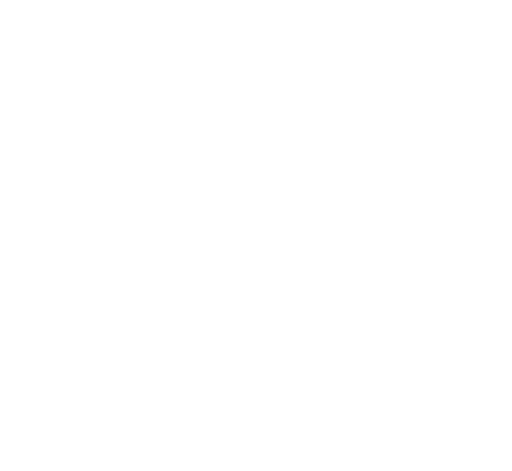
t = 0.00 s
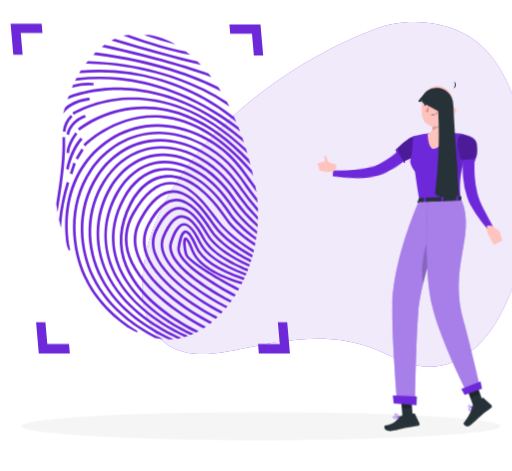
t = 1.44 s
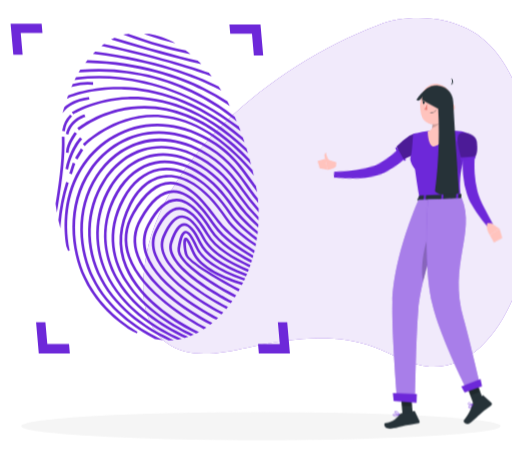
t = 3.24 s
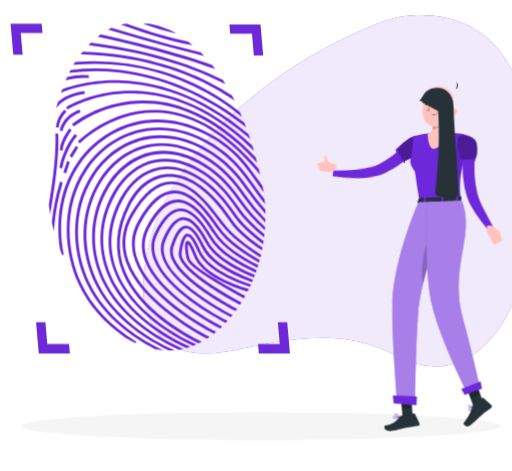
t = 4.64 s
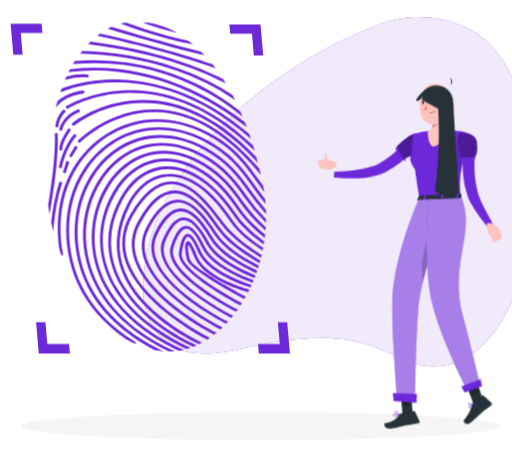
t = 6.44 s
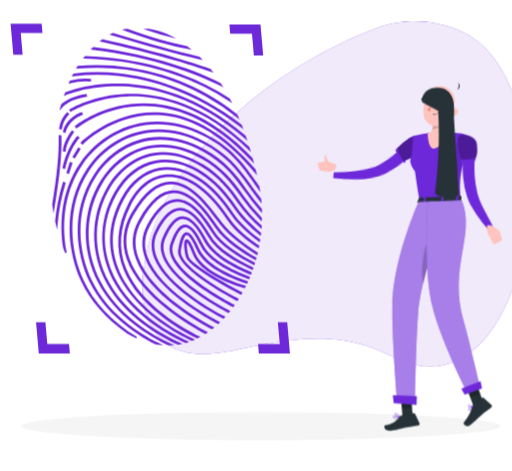
t = 7.94 s

The animated SVG that drew these frames (rendered in a browser with its animation timeline set to each time). Animation: 8 CSS @keyframes rules; one cycle of 9.44 s, repeats indefinitely.

<svg xmlns="http://www.w3.org/2000/svg" viewBox="39 71 414 381" id="ss-verifying-f"><style>svg#ss-verifying-f #point{transform-box:view-box;transform-origin:372px 195px;animation:1.6s ease-in-out 1.0s infinite k-point}svg#ss-verifying-f #head{transform-box:view-box;transform-origin:392px 179px;animation:4s ease-in-out 1.0s infinite k-head}svg#ss-verifying-f #background-simple{transform-box:fill-box;transform-origin:center;animation:0.8s 1 both cubic-bezier(.2,.7,.2,1) bxGrow,8s infinite none ease-in-out drift;animation-delay:0s,0.9s}svg#ss-verifying-f #Shadow{transform-box:fill-box;transform-origin:center;animation:0.6s 1 both linear bxFade;animation-delay:0.2s}svg#ss-verifying-f #Character{transform-box:fill-box;transform-origin:center;animation:0.7s 1 both cubic-bezier(.2,.7,.2,1) bxIn,3.2s infinite none ease-in-out bob;animation-delay:0.18s,1.08s}svg#ss-verifying-f #Graphics{transform-box:fill-box;transform-origin:center;animation:0.7s 1 both cubic-bezier(.2,.7,.2,1) bxIn;animation-delay:0.36s}svg#ss-verifying-f #Fingerprint{transform-box:fill-box;transform-origin:center;animation:0.7s 1 both cubic-bezier(.2,.7,.2,1) bxIn,2s infinite none ease-in-out pulse;animation-delay:0.54s,1.44s}@keyframes bob{0%,100%{transform:none}50%{transform:translateY(-3px)}}@keyframes bxFade{from{opacity:0}to{opacity:1}}@keyframes bxGrow{from{opacity:0;transform:scale(.92)}to{opacity:1;transform:none}}@keyframes bxIn{from{opacity:0;transform:translateY(14px)}to{opacity:1;transform:none}}@keyframes drift{0%,100%{transform:none}50%{transform:translate(4px,-3px) scale(1.02)}}@keyframes pulse{0%,100%{transform:scale(1)}50%{transform:scale(1.08)}}@keyframes k-point{0%,100%{transform:rotate(0deg)}50%{transform:rotate(-8deg)}}@keyframes k-head{0%,100%{transform:rotate(0)}30%,50%{transform:rotate(-6deg)}75%{transform:rotate(3deg)}}@media (prefers-reduced-motion: reduce){svg#ss-verifying-f *{animation:none!important}}</style><g id="background-simple"><path d="M155.68,284.93c-1.69,11.53-2.45,23.37-.06,34.78s8.21,22.42,17.63,29.28c17.66,12.85,42,8.25,63.37,3.68,33.58-7.17,69.39-12.69,101.6-.76,14.91,5.52,28.9,14.73,44.77,15.76,15,1,29.82-5.81,40.92-16s18.86-23.47,25-37.2a219.45,219.45,0,0,0,6.62-161.13c-8-22.54-21-45-42.45-55.51-21.76-10.64-48.74-11.56-71.38-2.94C254,128.33,167.63,203.51,155.68,284.93Z" style="fill:#6D28D9" /><g style="opacity:0.9"><path d="M155.68,284.93c-1.69,11.53-2.45,23.37-.06,34.78s8.21,22.42,17.63,29.28c17.66,12.85,42,8.25,63.37,3.68,33.58-7.17,69.39-12.69,101.6-.76,14.91,5.52,28.9,14.73,44.77,15.76,15,1,29.82-5.81,40.92-16s18.86-23.47,25-37.2a219.45,219.45,0,0,0,6.62-161.13c-8-22.54-21-45-42.45-55.51-21.76-10.64-48.74-11.56-71.38-2.94C254,128.33,167.63,203.51,155.68,284.93Z" style="fill:#fff" /></g></g><g id="Shadow"><ellipse id="path" cx="250" cy="415.69" rx="193.89" ry="11.32" style="fill:#f5f5f5" /></g><g id="Character"><g id="group"><g id="point"><path d="M373.51,194.41l-1,.9-.79.7c-.58.52-1.15,1-1.74,1.46-1.17.93-2.35,1.86-3.56,2.72-.25.17-.5.35-.74.5a8.73,8.73,0,0,1-.74.5l-.59.4c-1.82,1.2-3.66,2.32-5.55,3.38q-2.06,1.13-4.17,2.1c-1.32.62-2.67,1.19-4,1.71l-2.14.77c-.73.25-1.46.45-2.17.69l-1.1.33-1.19.3c-.78.18-1.57.36-2.33.48a67.28,67.28,0,0,1-17.93.18c-2.9-.31-5.78-.74-8.62-1.23-2-.35-4-.76-6-1.25-.83-.19-1.67-.41-2.51-.64l.87-4.48,2.4.21c2,.16,3.95.31,5.91.4,2.77.13,5.54.28,8.3.28a74.05,74.05,0,0,0,15.93-1.39c.61-.14,1.21-.31,1.8-.48l.86-.28.92-.35c.6-.24,1.2-.42,1.84-.71l1.77-.8a78.45,78.45,0,0,0,7-3.68c1.57-.93,3.12-1.93,4.64-3l.91-.64c.18-.12.37-.25.55-.39l.58-.41.18-.13c1-.73,2-1.51,3-2.29l1.52-1.26,1.41-1.22,4.74,4.88Z" style="fill:#6D28D9" /><path d="M366.14,201.51a.78.78,0,0,1-.4.92.81.81,0,0,1-1.05-.27l-.31-.57-4.51-8.06-.8-1.43a.8.8,0,0,1,.31-1.09h0a.84.84,0,0,1,.2-.08.82.82,0,0,1,.74.21.86.86,0,0,1,.14.18l.71,1.28,4.53,8.09.38.68A.78.78,0,0,0,366.14,201.51Z" style="fill:#6D28D9" /></g><path d="M310.93,204.45,302,201.68l1.63,8.88s4.78,0,7.06-2.79Z" style="fill:#ffc3bd" /><polygon points="295.77 203.5 297.47 209.28 303.65 210.56 302.02 201.68 295.77 203.5" style="fill:#ffc3bd" /><path d="M302.8,204.18a10.41,10.41,0,0,1-1.51-5.18c.09-2.38,1.44-2.21,1.44-2.21s-.25,2.83,3.45,7.6l.09.13Z" style="fill:#ffc3bd" /><path d="M380,192c-.77,2.32-3.66,4.49-6.69,6.2a55.91,55.91,0,0,1-7.2,3.36l-.81.3-.36-.62-4.55-8.05-.75-1.33.66-.67a67,67,0,0,1,10-8.25c1.88-1.14,3.62-1.83,4.81-1.55C380.56,182.58,381.54,187.44,380,192Z" style="fill:#6D28D9" /><path d="M380,192c-.77,2.32-3.66,4.49-6.69,6.2a55.91,55.91,0,0,1-7.2,3.36l-.81.3-.36-.62-4.55-8.05-.75-1.33.66-.67a67,67,0,0,1,10-8.25c1.88-1.14,3.62-1.83,4.81-1.55C380.56,182.58,381.54,187.44,380,192Z" style="opacity:0.30000000000000004;isolation:isolate" /><path d="M415,180.33c3.19,1.47,3.58,2.31,3.08,4.62-1,4.47-1.78,8.43-2.44,12-.16.86-.31,1.7-.46,2.51,0,.15-.05.3-.08.46h0c0,.16-.06.3-.09.45s-.08.48-.13.71c-3.15,7.26-4.44,16.09-3.63,29.1.07,1,.08,2,.13,3h-3.26l-10.7,0h-1.63l-12.5.08-1.62,0-3.55,0c-.09-.56-.18-1.09-.27-1.63h0c-.92-5.44-1.68-10.31-2.32-14.63-.36-2.47-.69-4.77-1-6.9,0,0-5.34-6.59-3.39-10.63,1.15-2.37,1.68-16.87,1.88-17.5s.37-.62.37-.62c1-.21,2-.42,2.95-.6q4.37-.89,8.78-1.48c1-.14,2.05-.27,3.08-.38a109.59,109.59,0,0,1,12.16-.28c.26,0,.5,0,.76,0,1,0,2,.08,3,.14,1.18.06,2.36.16,3.53.26a45.71,45.71,0,0,1,4.69.49Z" style="fill:#6D28D9" /><path d="M398.57,161.14c-.84,5.15-1.52,14.56,2.18,17.85,0,0-1.9,11.1-11.26,12.78-4.52-1.14-4.64-12.23-4.64-12.23,5.62-1.57,3.74-7.19,4.14-12.88Z" style="fill:#ffc3bd" /><g id="head"><path d="M387.89,161.14c1,4.08,2,10.92.56,15.29,3-.63,7.44-3,8.06-5.65a33.44,33.44,0,0,0,.11-5.39Z" style="opacity:0.2;isolation:isolate" /><path d="M405.35,154.41c-1.13,8.49-1.42,12.11-6,16.18-6.94,6.13-17.12,2.89-18.56-5.75-1.3-7.8.75-20.37,9.34-23.18a11.7,11.7,0,0,1,15.25,12.75Z" style="fill:#ffc3bd" /><path d="M406.87,143.3h-.07l-.14.19Z" style="fill:#263238" /><path d="M407,143.17l-.15.13A.2.2,0,0,0,407,143.17Z" style="fill:#263238" /><path d="M406.8,143.3l0-.06-.14.06S406.77,143.3,406.8,143.3Z" style="fill:#263238" /><path d="M407.37,137.68a5.46,5.46,0,0,1-.53,5.56,3.14,3.14,0,0,0,.53-5.56Z" style="fill:#263238" /><path d="M407.84,162.78a6.26,6.26,0,0,1-4,2.68c-2.16.41-3.06-1.55-2.31-3.49.67-1.76,2.61-4,4.69-3.63a2.83,2.83,0,0,1,2.09,3.4A2.87,2.87,0,0,1,407.84,162.78Z" style="fill:#ffc3bd" /><path d="M392.25,155.89c-.05.69-.47,1.21-.91,1.19s-.79-.61-.74-1.31.46-1.21.91-1.19S392.29,155.2,392.25,155.89Z" style="fill:#263238" /><path d="M384.4,155.34c-.06.69-.46,1.22-.91,1.2s-.79-.62-.73-1.32.45-1.22.9-1.2S384.48,154.63,384.4,155.34Z" style="fill:#263238" /><path d="M383.86,154.07l-1.62-.55S383,154.8,383.86,154.07Z" style="fill:#263238" /><path d="M386.39,156.68a19,19,0,0,1-2.78,4.26,3,3,0,0,0,2.43.63Z" style="fill:#ed847e" /><path d="M389.58,164.41a6.83,6.83,0,0,1-1.28,0,.17.17,0,0,1-.16-.18h0a.18.18,0,0,1,.18-.16,5.52,5.52,0,0,0,4.67-1.85.16.16,0,0,1,.22-.07.14.14,0,0,1,.08.2s0,0,0,0A5.58,5.58,0,0,1,389.58,164.41Z" style="fill:#263238" /><path d="M395.48,151.19a.37.37,0,0,1-.31-.13,3.25,3.25,0,0,0-2.71-1.33.35.35,0,0,1-.37-.32.33.33,0,0,1,.31-.36h0a3.92,3.92,0,0,1,3.3,1.59.33.33,0,0,1-.05.47A.38.38,0,0,1,395.48,151.19Z" style="fill:#263238" /><path d="M381.58,150.41a.36.36,0,0,1-.33-.08.34.34,0,0,1,0-.48h0a3.94,3.94,0,0,1,3.44-1.26.33.33,0,0,1,.28.37v0a.32.32,0,0,1-.39.26h0a3.31,3.31,0,0,0-2.82,1.07A.38.38,0,0,1,381.58,150.41Z" style="fill:#263238" /><path d="M391.71,154.62l-1.63-.56S390.84,155.39,391.71,154.62Z" style="fill:#263238" /><path id="haircap" d="M405.0 163.7 C406.6 142.0 392.0 135.7 378.0 152.5 C379.0 154.6 381.6 152.5 384.2 149.7 C390.7 152.5 397.2 156.0 399.3 163.7 C400.3 168.2 401.9 171.8 403.4 174.2 Z" style="fill:#263238" /></g><path id="hairlong" d="M380.3 154.2 C379.0 138.5 405.0 137.8 405.5 156.0 C407.1 187.5 408.9 208.5 410.2 229.5 C402.4 233.0 393.3 231.2 390.7 227.8 C393.3 208.5 394.6 184.0 393.3 161.2 Z" style="fill:#263238" /><path d="M407.76,186.13s-.36,15.59,1,22.5,2.43,5.19,2.43,5.19.67-10.73,2-13.72S407.76,186.13,407.76,186.13Z" style="opacity:0.1;isolation:isolate" /><path d="M422.93,199.08c-.09,1.06-.15,2.35-.21,3.54s-.09,2.44-.09,3.66c0,2.45,0,4.91.19,7.34a75.59,75.59,0,0,0,2.23,14.26c.32,1.11.65,2.28,1,3.35s.83,2.18,1.3,3.29c1,2.22,2.07,4.48,3.21,6.72,2.29,4.49,4.72,9,7.13,13.5l-3.84,2.7a128.34,128.34,0,0,1-9.62-12.52c-1.49-2.18-2.91-4.42-4.23-6.82-.66-1.2-1.3-2.42-1.88-3.76s-1-2.62-1.5-3.94a70.11,70.11,0,0,1-3.22-16.09,78.65,78.65,0,0,1-.36-8.12c0-1.36,0-2.69.1-4.05s.15-2.66.32-4.16Z" style="fill:#6D28D9" /><path d="M436.46,253.77l6.5,4.55L435,263.4s-3.53-4.8-1.95-9.68Z" style="fill:#ffc3bd" /><polygon points="445.17 265.81 438.35 269.41 435.03 263.41 442.96 258.32 445.17 265.81" style="fill:#ffc3bd" /><path d="M424.47,187.53c1.5,11.27-1.88,13.1-1.88,13.1l-10.55,1s-5.19-15.71-2.13-19.55C413.1,178.08,423.74,182.06,424.47,187.53Z" style="fill:#6D28D9" /><path d="M424.47,187.53c1.5,11.27-1.88,13.1-1.88,13.1l-10.55,1s-5.19-15.71-2.13-19.55C413.1,178.08,423.74,182.06,424.47,187.53Z" style="opacity:0.30000000000000004;isolation:isolate" /><path d="M423.59,200.47h0a.83.83,0,0,1-.74.9h0l-10.72,1a.82.82,0,0,1-.89-.74h0a.81.81,0,0,1,.72-.89h0l10.72-1A.83.83,0,0,1,423.59,200.47Z" style="fill:#6D28D9" /><path d="M377.82,231.69l-1.46,3.19c-.12.25.15.5.58.47l34.41-1.56c.32,0,.58-.18.59-.37l.21-3.14c0-.22-.27-.4-.62-.39l-33.14,1.49A.66.66,0,0,0,377.82,231.69Z" style="fill:#263238" /><path d="M382.74,235.47l-.94,0c-.19,0-.34-.08-.33-.19l.3-4.09c0-.11.17-.22.36-.23l.95,0c.18,0,.34.09.32.2l-.29,4.09A.36.36,0,0,1,382.74,235.47Z" style="fill:#6D28D9" /><path d="M408.9,234.52l-.94,0c-.19,0-.34-.08-.34-.2l.3-4.09c0-.11.17-.23.36-.23l1,0a.25.25,0,0,1,.33.21l-.29,4.09C409.26,234.41,409.09,234.51,408.9,234.52Z" style="fill:#6D28D9" /><path d="M396.9,235l-.95,0a.24.24,0,0,1-.32-.21l.29-4.08c0-.11.18-.22.37-.23l.94,0c.19,0,.34.09.33.21l-.3,4.09C397.25,234.9,397.06,235,396.9,235Z" style="fill:#6D28D9" /><path d="M362,408.71H362c-.24-.07-.95-.26-1.76-.43-1.31-.26-2.9-.46-3.38,0a.52.52,0,0,0-.14.56,1.22,1.22,0,0,0,.65.86,3.39,3.39,0,0,0,2.06.16,12.42,12.42,0,0,0,2.18-.64A3.07,3.07,0,0,0,362,409h0l0,0a.15.15,0,0,0,.1-.16A.16.16,0,0,0,362,408.71Zm-4.48.66a.87.87,0,0,1-.49-.63.23.23,0,0,1,.06-.24.67.67,0,0,1,.38-.15v0a12.47,12.47,0,0,1,4,.5C360.42,409.27,358.46,409.86,357.53,409.37Z" style="fill:#6D28D9" /><polygon points="372.95 410.95 364.68 411.42 362.93 390.68 371.19 390.2 372.95 410.95" style="fill:#263238" /><polygon points="429.76 396.82 421.74 399.91 414.85 381.05 422.87 377.97 429.76 396.82" style="fill:#263238" /><path d="M421.46,399.18l7.55-6.06a.69.69,0,0,1,.91,0l6.46,5.85a1.38,1.38,0,0,1,0,1.95.65.65,0,0,1-.12.11c-2.66,2.07-4.06,2.93-7.35,5.61-2,1.68-7,6.49-9.87,8.75s-6.05-1-5-2.16c4.37-5.38,6.1-9.84,6.68-12.75A2.28,2.28,0,0,1,421.46,399.18Z" style="fill:#263238" /><path d="M363.61,407.43l10.09-1.67a.87.87,0,0,1,.93.5l3.52,7.63a1.29,1.29,0,0,1-.61,1.7,1.14,1.14,0,0,1-.36.1c-3.55.62-5.24.85-9.68,1.61-2.74.45-10.59,3.06-14.39,2.63s-4.07-4.26-2.49-4.42c7.06-.76,9.9-4.94,11.68-7.28A2.08,2.08,0,0,1,363.61,407.43Z" style="fill:#263238" /><polygon points="362.92 390.69 363.83 401.38 372.17 401.75 371.19 390.21 362.92 390.69" style="opacity:0.2;isolation:isolate" /><polygon points="423.7 380.2 415.68 383.28 419.24 393 427.25 389.92 423.7 380.2" style="opacity:0.2;isolation:isolate" /><path d="M377.41,234.91s-20.3,45.22-21.17,82.87C355.66,343,360,395.29,360,395.29l14.57,3.07s.78-53.58,2.64-74.27c3.19-35.41,25.88-90.09,25.88-90.09Z" style="fill:#6D28D9" /><path d="M377.41,234.91s-20.3,45.22-21.17,82.87C355.66,343,360,395.29,360,395.29l14.57,3.07s.78-53.58,2.64-74.27c3.19-35.41,25.88-90.09,25.88-90.09Z" style="fill:#fff;opacity:0.4" /><path d="M389.85,251.64,392.57,262a408.92,408.92,0,0,0-11.51,39.24C377.9,281.54,386.07,260.48,389.85,251.64Z" style="opacity:0.2;isolation:isolate" /><polygon points="357.28 397.64 375.78 399.06 376.04 392.02 356.59 391.22 357.28 397.64" style="fill:#6D28D9" /><path d="M385.07,234.72s-4.14,51.42,3.46,84.33c6.14,26.58,28.13,69.91,28.13,69.91l10-6.39s-7.84-33.83-12.85-51.71c-12.29-43.86,9.85-68.84-1.4-97.24Z" style="fill:#6D28D9" /><path d="M385.07,234.72s-4.14,51.42,3.46,84.33c6.14,26.58,28.13,69.91,28.13,69.91l10-6.39s-7.84-33.83-12.85-51.71c-12.29-43.86,9.85-68.84-1.4-97.24Z" style="fill:#fff;opacity:0.4" /><polygon points="414.73 390.7 428.76 385.65 427.53 379.79 411.95 385.93 414.73 390.7" style="fill:#6D28D9" /><path d="M421.46,400.34h0l-.05,0h-.11l-.59.19c-.26.1-.58.21-.91.35h0c-.92.39-1.92.93-2.09,1.51a.68.68,0,0,0,.18.65,1.26,1.26,0,0,0,.67.43l.31,0a2.35,2.35,0,0,0,1.31-.86h0a9.33,9.33,0,0,0,1.29-1.94.36.36,0,0,0,0-.07,0,0,0,0,0,0,0,.09.09,0,0,0,0-.05A.14.14,0,0,0,421.46,400.34Zm-.48.44h0a9.7,9.7,0,0,1-.57.94,3.06,3.06,0,0,1-1.57,1.4.81.81,0,0,1-.72-.33.34.34,0,0,1-.1-.32c.16-.56,1.56-1.19,2.59-1.56l.37-.13s0,0,0,0Z" style="fill:#6D28D9" /><path d="M421.44,400.33l-.05,0a4,4,0,0,0-.5-.38,4.53,4.53,0,0,0-2.65-1.06,1.07,1.07,0,0,0-.74.46.69.69,0,0,0,0,.86,2,2,0,0,0,1.16.55,6.1,6.1,0,0,0,1.13.11h0a7.73,7.73,0,0,0,.84,0c.26,0,.52-.1.77-.16l.06,0a.36.36,0,0,0,0-.07,0,0,0,0,0,0,0,.09.09,0,0,0,0-.05A.17.17,0,0,0,421.44,400.33Zm-3.68-.36c-.05-.07-.13-.2,0-.45a.7.7,0,0,1,.51-.32,1.87,1.87,0,0,1,.47,0,6.26,6.26,0,0,1,2,1l.21.16a2.3,2.3,0,0,1-.26,0C419.69,400.58,418.15,400.45,417.76,400Z" style="fill:#6D28D9" /><path d="M362.21,408.82a2.77,2.77,0,0,0-.13-.29c-.41-.86-1.69-3.28-3.33-2.78-.48.14-.6.41-.59.61,0,.57,1,1.34,2,1.91a11.12,11.12,0,0,0,1.28.61l.27.09.24.07h.08l.12-.06A.2.2,0,0,0,362.21,408.82Zm-3.7-2.47s0-.17.32-.26l.15,0c1.27-.19,2.35,1.79,2.74,2.58C360.42,408.19,358.53,407,358.51,406.35Z" style="fill:#6D28D9" /></g></g><g id="Graphics"><polygon points="72.61 90.19 73.27 97.74 55.69 97.74 57.23 115.32 49.68 115.32 47.48 90.19 72.61 90.19" style="fill:#6D28D9" /><polygon points="95.42 356.85 94.76 349.3 77.18 349.3 75.64 331.71 68.09 331.71 70.29 356.85 95.42 356.85" style="fill:#6D28D9" /><polygon points="248.31 356.85 247.65 349.3 265.23 349.3 263.69 331.72 271.24 331.72 273.44 356.85 248.31 356.85" style="fill:#6D28D9" /><polygon points="224.49 90.8 225.15 98.35 242.74 98.35 244.28 115.94 251.82 115.94 249.63 90.8 224.49 90.8" style="fill:#6D28D9" /></g><g id="Fingerprint"><path d="M190.35,115l2.48.45-2.05-1.58c-.54-.42-1.1-.84-1.65-1.24l-.13-.1-.16,0C176.17,110,160.75,105.57,143,99.2l-.15-.06-.16,0c-.59.08-1.18.18-1.76.29l-2.22.43,2.22.81C160.27,107.71,176.9,112.51,190.35,115Z" style="fill:#6D28D9" /><path d="M199.48,123.07l2,.47L200,122c-.38-.4-.77-.78-1.17-1.17l-.14-.13-.19,0c-17.68-4.2-40.06-10.36-66.49-18.29l-.24-.07-.21.09-1.15.55-1.43.71,1.62.49C158.22,112.45,181.39,118.82,199.48,123.07Z" style="fill:#6D28D9" /><path d="M207.88,132.68l2,.7-1.29-1.67c-.19-.25-.39-.49-.58-.73l-.26-.32,0-.25-.44-.16c-15.29-5.4-42.2-13.75-83.61-22.9l-.28-.06-.22.16c-.3.22-.6.43-.9.67l-1.07.84,1.41.31C165,118.62,192.4,127.16,207.88,132.68Z" style="fill:#6D28D9" /><path d="M215.62,143.82l2,1-1.21-1.9-.87-1.37-.11-.17-.18-.08c-18.41-9.28-50.48-21.64-98.73-27.88l-.3,0-.2.2-.78.78-.88.93,1.35.17C164.86,121.75,197.17,134.35,215.62,143.82Z" style="fill:#6D28D9" /><path d="M202.62,144.4h0a170.28,170.28,0,0,1,19.79,11.45l2,1.32-1.05-2.09c-.21-.42-.43-.82-.64-1.23l-.1-.18,0-.21-.29-.19a174.58,174.58,0,0,0-18.79-10.76c-19-9.42-50.62-20.9-93.26-22.15h-.31l-.18.23-.66.83-.86,1,1.41,0C152.18,123.59,183.68,135,202.62,144.4Z" style="fill:#6D28D9" /><path d="M113.9,140.13l.64.06v-2.14l-.65-.06a45.88,45.88,0,0,0-15.46,1.41l-.26.07-.11.25c-.16.34-.31.68-.46,1l-.55,1.31,1.38-.4A43.8,43.8,0,0,1,113.9,140.13Z" style="fill:#6D28D9" /><path d="M203.33,151.42a173.1,173.1,0,0,1,24.84,16.76L230,169.7l-.89-2.19c-.22-.55-.46-1.09-.7-1.62l-.07-.16-.14-.12a176.08,176.08,0,0,0-123.63-37.68l-.3,0-.15.24c-.19.29-.37.59-.55.89l.54.4h0l-.56-.36-.68,1.12,1.35-.11A173.59,173.59,0,0,1,203.33,151.42Zm-99.18-21.93Z" style="fill:#6D28D9" /><path d="M136.68,136c22.93,2.53,58,11.54,94.71,40.09l1.71,1.33-.74-2c-.13-.36-.27-.72-.41-1.09l-.12-.31,0-.22-.25-.19c-36.84-28.27-71.92-37.22-94.87-39.75a154.28,154.28,0,0,0-35.57.12l-.3,0-1.22,2.35,1.31-.17A151.79,151.79,0,0,1,136.68,136Z" style="fill:#6D28D9" /><path d="M94.94,218.93l-2-.84-.21.58a152.15,152.15,0,0,0-6.05,30v.1l0,.1c.19.9.4,1.8.62,2.7l.94,3.9.33-3.89a149.41,149.41,0,0,1,6.19-32.07Z" style="fill:#6D28D9" /><path d="M91.58,182.65V182l-2.16-.13,0,.65c.37,13.49-1.17,29.87-5,53.12v.19c.12,1,.26,2,.41,2.94l.61,4.07.66-4C90.27,214.1,92,196.76,91.58,182.65Z" style="fill:#6D28D9" /><polygon points="97.45 212.12 100.22 203.44 98.15 202.64 95.4 211.32 97.45 212.12" style="fill:#6D28D9" /><path d="M91.92,177a20,20,0,0,1,5.31-11l.47-.43L96.14,164l-.44.41a21.62,21.62,0,0,0-5.92,12.17l-.07.62,2.14.45Z" style="fill:#6D28D9" /><path d="M92.77,194.66l2.16.26,0-.64c.2-5.83,6-14,6.29-14.32l.36-.5-1.77-1.34-.37.49C99.2,179,93,187.36,92.79,194Z" style="fill:#6D28D9" /><path d="M105.36,184.38l.46-.44-1.64-1.58-.43.46c-.77.83-7.63,8.51-11.27,24.24l-.14.61,2.11.65.14-.61C98.27,191.8,105.3,184.45,105.36,184.38Z" style="fill:#6D28D9" /><polygon points="106.6 192.53 104.74 191.29 100.04 198.94 101.91 200.18 106.6 192.53" style="fill:#6D28D9" /><path d="M107.8,166.19l.59-.18-.8-2.06-.6.19c-.46.15-11.22,3.67-14.2,14.79l-.16.61,2.08.71.16-.6C97.59,169.53,107.38,166.33,107.8,166.19Z" style="fill:#6D28D9" /><path d="M111,152.13l.64-.09-.51-2.12-.62.09c-10.19,1.48-16,5.15-19.06,8l-.21.21,0,.18L90,162.82l1.9-2.06C94.2,158.23,99.79,153.76,111,152.13Z" style="fill:#6D28D9" /><path d="M139.71,144c22.87.89,57.87,8.69,94.79,40.81l1.73,1.5-.72-2.13c-.17-.49-.33-1-.51-1.46v-.21l-.23-.19c-37.1-31.85-72.25-39.58-95.2-40.46-23.53-.91-40.28,4.9-44.85,6.7l-.23.09-.09.23c-.12.3-.23.61-.33.91l-.59,1.66,1.41-.58C98,149.5,115,143,139.71,144Z" style="fill:#6D28D9" /><path d="M142.43,149.74c-26.13,1-43.73,11.58-44.48,12l-.54.32,1.27,1.84.53-.32c.72-.44,17.94-10.79,43.52-11.74,22.69-.86,57.52,5.67,94.56,41.65l1.7,1.65-.65-2.23c-.16-.54-.33-1.08-.5-1.61l-.05-.18-.14-.13C200.38,155.35,165.3,148.89,142.43,149.74Z" style="fill:#6D28D9" /><path d="M190.81,164.12a91.43,91.43,0,0,0-45.52-6.44c-25.9,3.07-42.84,16.81-43,16.95l-.46.39,1.44,1.69.47-.39a89,89,0,0,1,42-16.5c22.44-2.67,57,2.56,94,42.53l1.71,1.84-.63-2.37c-.16-.58-.31-1.15-.47-1.72l0-.17-.12-.12C224.43,183,207.8,171,190.81,164.12Z" style="fill:#6D28D9" /><path d="M170,164.4c-37-3.36-63,22.78-63.28,23l-.44.44,1.62,1.55.43-.43c.25-.26,25.67-25.75,61.66-22.47,24.84,2.26,49.07,17.28,72,44.64l1.74,2.07-.63-2.56c-.14-.58-.28-1.14-.41-1.72l0-.18-.14-.17C219.44,181.57,195,166.69,170,164.4Z" style="fill:#6D28D9" /><path d="M108,204.69c17.84-25.59,53.81-42.38,94-22.2,20.89,10.49,29.63,22.95,39.75,37.37q1.44,2.05,2.94,4.16l1.64,2.3-.49-2.7c-.12-.65-.23-1.29-.35-1.87v-.19l-.11-.15c-.64-.9-1.27-1.79-1.89-2.69-10.32-14.68-19.23-27.36-40.64-38.13-41.31-20.76-78.29-3.52-96.62,22.77-16.74,24-15.55,51.65-13.34,66l0,.14c.52,1.37,1,2.74,1.58,4.08l1.23-.26C90.75,248,95.24,223,108,204.69Z" style="fill:#6D28D9" /><path d="M195.64,273.43c-3.79-9.76-5.59-10.79-7-10.45-3.5.84-.26,13.57-.23,13.7,1.8,6.89,30.28,22.7,42.44,29.17l.55.3,1-1.82-.62-.33c-19.14-10.21-40-22.85-41.3-27.69-1.42-5.44-1.46-9.71-1.16-11,.55.61,1.89,2.58,4.27,8.71,5.67,14.61,27.53,23.11,40.06,26.87l.49.15.23-.43.41-.81.34-.7-.79-.24C222.16,295.17,200.88,286.93,195.64,273.43Z" style="fill:#6D28D9" /><path d="M198.55,270c-3.84-8.86-6.86-12.75-9.78-12.56s-5,4.48-6.44,14.08c-2,12.88,34.39,33.27,45.59,39.22l.5.27.3-.44c.17-.24.32-.49.47-.73l.36-.58-.65-.35C206.51,297,183.08,281,184.46,272c1.71-11.12,3.79-12.41,4.65-12.45.62,0,3,.8,7.47,11.11s17.54,19.43,38.81,26.71l.54.19.21-.49c.06-.13.12-.25.17-.37s.13-.26.19-.4l.29-.66-.73-.24C215.67,288.45,202.7,279.66,198.55,270Z" style="fill:#6D28D9" /><path d="M201.46,266.55c-4.85-10.16-9.32-15.12-13.72-15.16s-8.12,5-11.47,15.23c-6.08,18.58,35.51,42.1,48.4,48.86l.49.26,1.24-1.7-.71-.37c-8.9-4.7-53-29-47.37-46.23,3-9.1,6.3-13.91,9.64-13.91s7.27,4.82,11.56,13.81c4.76,10,17,18.63,37.41,26.49l.53.21.24-.48a8.41,8.41,0,0,0,.35-.82l.24-.62-.66-.25C217.76,284.22,205.93,275.93,201.46,266.55Z" style="fill:#6D28D9" /><path d="M204.36,263.12c-6.24-11.85-12.37-18-18.22-18.12S175,250.5,170.2,261.81s2.87,25.11,22.1,40a209,209,0,0,0,28.83,18.27l.47.24.3-.37.55-.66.48-.61-.74-.38c-10.05-5.25-59.68-32.57-50-55.49,4.44-10.51,9.17-15.77,14.07-15.64S196.67,253,202.47,264c6.6,12.53,23.65,21,35.91,26.25l.6.26.32-.83c.06-.18.13-.35.19-.53l.21-.58-.61-.26C227.17,283.16,210.61,275,204.36,263.12Z" style="fill:#6D28D9" /><path d="M207.26,259.68c-8.16-14.09-15.74-21-23.18-21.28-7.2-.21-13.89,6.06-20,18.64-3,6.28-3.19,13.09-.44,20.22,8.87,23.05,46.2,43.37,53.59,47.21l.44.22.31-.32.59-.64.55-.61-.79-.41c-7.29-3.77-44.08-23.71-52.69-46.07-2.52-6.54-2.39-12.78.4-18.54,5.63-11.65,11.64-17.55,17.88-17.55h.25c6.57.2,13.51,6.76,21.22,20.07,6.76,11.68,21.87,20,34.28,25.94l.62.29.23-.6c.1-.26.19-.53.28-.8l.19-.56-.57-.27C228.36,278.82,213.66,270.75,207.26,259.68Z" style="fill:#6D28D9" /><path d="M210.16,256.24C203,245,193.27,232,181.73,231.68h-.35c-8.32,0-16.18,6.93-23.36,20.61-4.18,8-4.64,16.49-1.37,25.31,9.52,25.72,48.63,47.07,56.37,51.09l.41.21.31-.28c.22-.2.44-.4.65-.61l.64-.61-.85-.44C206.54,323,168,302.15,158.66,277c-3-8.22-2.61-16.16,1.3-23.6,6.91-13.19,14.28-19.81,21.92-19.59,10.42.25,19.63,12.66,26.49,23.45,7,11,20.37,19.06,32.56,25.53l.66.35.22-.66c.09-.28.17-.56.25-.83l.13-.51-.49-.27C229.82,274.55,216.79,266.67,210.16,256.24Z" style="fill:#6D28D9" /><path d="M213.05,252.78l-.17-.24c-7.17-10.29-19.17-27.52-33.74-27.69h-.2c-9.59,0-18.68,7.63-27,22.68A35.54,35.54,0,0,0,149.51,278c9.78,27.26,47.51,48.75,58.84,54.69l.38.2.38-.3c.22-.17.44-.34.65-.52l.71-.61-.89-.46c-8-4.15-48.24-26.21-58.06-53.56a33.55,33.55,0,0,1,2.32-28.73c8-14.5,16.6-21.81,25.47-21.69,13.4.16,24.95,16.76,31.84,26.67l.17.24c7.26,10.43,20.24,18.86,30.73,25l.7.42.58-2.06-.47-.27C232.65,271,220,262.81,213.05,252.78Z" style="fill:#6D28D9" /><path d="M216,249.36c-.36-.47-.74-1-1.13-1.51l-.95-1.25c-8-10.67-21.29-28.53-37.36-28.57-10.85,0-21.16,8.33-30.67,24.76-6.62,11.46-7.79,23.47-3.48,35.7,10.24,29.09,49.12,51.67,60.79,57.9l.35.18,2-1.31-1-.52c-11.56-6.1-50-28.23-60.09-56.79-4.09-11.62-3-23,3.34-34,9.13-15.8,18.88-23.8,29-23.8,14.87,0,27.75,17.29,35.45,27.6.74,1,1.44,1.93,2.09,2.78,7.61,10,19.38,18.28,28.78,24.38l.74.48.21-.8.21-.86.09-.45-.41-.27C234.77,267.1,223.33,259,216,249.36Z" style="fill:#6D28D9" /><path d="M222.67,247.22c-19.11-28.58-36.17-34.69-47.13-34.78-13-.05-24.32,8-32,22.9-9,17.56-10.22,34.8-3.52,51.23,11.59,28.4,43.75,46.74,57,53.3l.29.14.27-.12c.33-.15.65-.32,1-.49l1.07-.57-1.17-.58c-10.28-5-44.73-23.59-56.46-52.34-6.46-15.81-5.29-32.46,3.46-49.47,7.25-14.09,17.9-21.85,30-21.85h.22c10.4.08,26.67,6,45.21,33.71,5.68,8.5,15.84,16.19,23.36,21.14l.78.51.19-.94c.06-.27.11-.54.16-.8l.08-.43-.39-.26C237.86,262.73,228.09,255.31,222.67,247.22Z" style="fill:#6D28D9" /><path d="M225.28,242.64c-7.86-11.64-15.48-19.88-24-25.93-11.46-8.15-23.21-11.4-34-9.42-11.72,2.17-22,10.51-29.08,23.48-15.59,28.68-7.54,52.69,2,67.77,14.71,23.57,41.67,38.12,52.58,43.28l.27.12.25-.1c.36-.14.7-.28,1-.44l1.25-.56-1.32-.61c-10.85-5-37.67-19.3-52.29-42.7-9.18-14.58-17-37.8-1.84-65.62,6.77-12.46,16.62-20.45,27.74-22.51,10.16-1.88,21.32,1.24,32.26,9,8.25,5.86,15.68,13.9,23.38,25.3,4.44,6.58,11.69,13.63,21.55,21l.81.6.18-.93c.07-.31.12-.62.16-.94l.06-.4-.34-.25C236.47,255.69,229.51,248.92,225.28,242.64Z" style="fill:#6D28D9" /><path d="M227.89,238.07c-8.75-12.85-16.64-21-26.36-27.39-12.57-8.21-25.42-11.33-37.18-9-12.69,2.49-23.86,11.2-31.46,24.51-13,22.73-12.74,48.86.61,71.7,14.79,25.29,43,40.32,54.39,45.61l.23.1.22-.06c.38-.1.75-.22,1.12-.34l1.63-.53-1.55-.7c-11.4-5.17-39.5-19.91-54.19-45-7.61-13-17.8-39.36-.56-69.57,7.32-12.82,18-21.2,30.15-23.59,11.2-2.21,23.48.79,35.52,8.66,9.45,6.18,17.13,14.17,25.68,26.72,4.32,6.35,10.92,13.21,19.62,20.41l.87.72.15-1.06c.05-.33.09-.66.12-1l0-.35-.29-.24C238.34,250.73,232,244.14,227.89,238.07Z" style="fill:#6D28D9" /><path d="M230.5,233.49c-6.95-10.12-15.25-20.62-28.73-28.84-34.66-21.14-61.64-4.07-74.21,17-13.78,23.06-14,51.32-.74,75.61,14.06,25.68,40.67,40.82,55.28,47.57l.19.09.2,0c.48-.08,1-.16,1.44-.26l1.91-.37-1.86-.84c-14.64-6.61-41.3-21.5-55.29-47-12.94-23.6-12.66-51.08.74-73.5,12.09-20.25,38-36.7,71.34-16.39,13.07,8,21.18,18.24,28,28.14A115.71,115.71,0,0,0,246.25,254l.95.87.11-1.21c0-.35.05-.7.07-1l-.64-.11h0l.64.09,0-.32-.25-.23A113,113,0,0,1,230.5,233.49Z" style="fill:#6D28D9" /><path d="M233.11,228.91c-8.6-12.39-17.17-22.28-31.09-30.27-16-9.23-32.41-11.76-47.34-7.32-13,3.89-24.55,13-32.47,25.74-14.78,23.69-15.55,53.42-2.08,79.52,13.59,26.33,40,41.88,54.6,48.81l.14.06H175c.64,0,1.27,0,1.91,0l2.5-.14-2.36-1.08c-14.71-6.78-41.42-22.07-55-48.45-13.11-25.41-12.35-54.36,2-77.44,13.14-21.09,41.2-38.41,77-17.83,13.53,7.78,21.9,17.44,30.29,29.55a137.31,137.31,0,0,0,15.15,18l1,1.07,0-1.42c0-.39,0-.77,0-1.16v-.28l-.2-.2A135.37,135.37,0,0,1,233.11,228.91Z" style="fill:#6D28D9" /><path d="M235.72,224.34c-7.69-11-16.61-22.53-33.44-31.72-17.19-9.39-34.77-11.77-50.83-6.87-13.85,4.22-26.13,13.72-34.58,26.74-18.57,28.63-13.94,61.88-3.42,83.45,12,24.49,34.26,39.89,50.88,48.5l.16.08h.1c.85.16,1.73.29,2.62.4l3.63.46-3.36-1.67c-17.1-8.47-40-23.78-52.1-48.57-10.27-21-14.79-53.46,3.33-81.37,15.37-23.7,46.89-38.85,82.66-19.3,16.4,9,25.1,20.22,32.61,31a173.49,173.49,0,0,0,12.48,15.82l1.16,1.31-.05-1.84c0-.38,0-.76,0-1.17l0-.23-.16-.18A173.2,173.2,0,0,1,235.72,224.34Z" style="fill:#6D28D9" /><path d="M246.93,231.61l0-.19-.12-.16c-3.24-4.14-6.09-8.14-8.46-11.5-8.48-12-17.6-23.65-35.8-33.15-39.16-20.48-73.92-4.05-91,21.32-19.79,29.4-14.94,65.44-4.76,87.36,7.17,15.54,19.11,29.23,35.41,40.63l.18.13a69.19,69.19,0,0,0,7.37,3.83l.52-1.12c-19.54-12-33.52-26.86-41.54-44.22-9.94-21.41-14.69-56.6,4.64-85.31,16.58-24.64,50.32-40.61,88.32-20.75,17.7,9.26,26.63,20.61,34.94,32.4,2.41,3.44,5.66,8,9.34,12.63l1.31,1.67-.18-2Q247,232.38,246.93,231.61Z" style="fill:#6D28D9" /><path d="M159.55,99.27a17.92,17.92,0,0,0-4.13.08,255,255,0,0,0,25.23,7.46C176.54,103.82,164.61,99.7,159.55,99.27Z" style="fill:#6D28D9" /></g></svg>
